The GitHub repository AnikaSharma17/Retinal-Disease-Classification-Using-CNN-and-AC-GAN contains a labelled image folder "dataset" with 4 categories: cholesterol, control, heart disease, hypertension. Examples follow, each with its label.

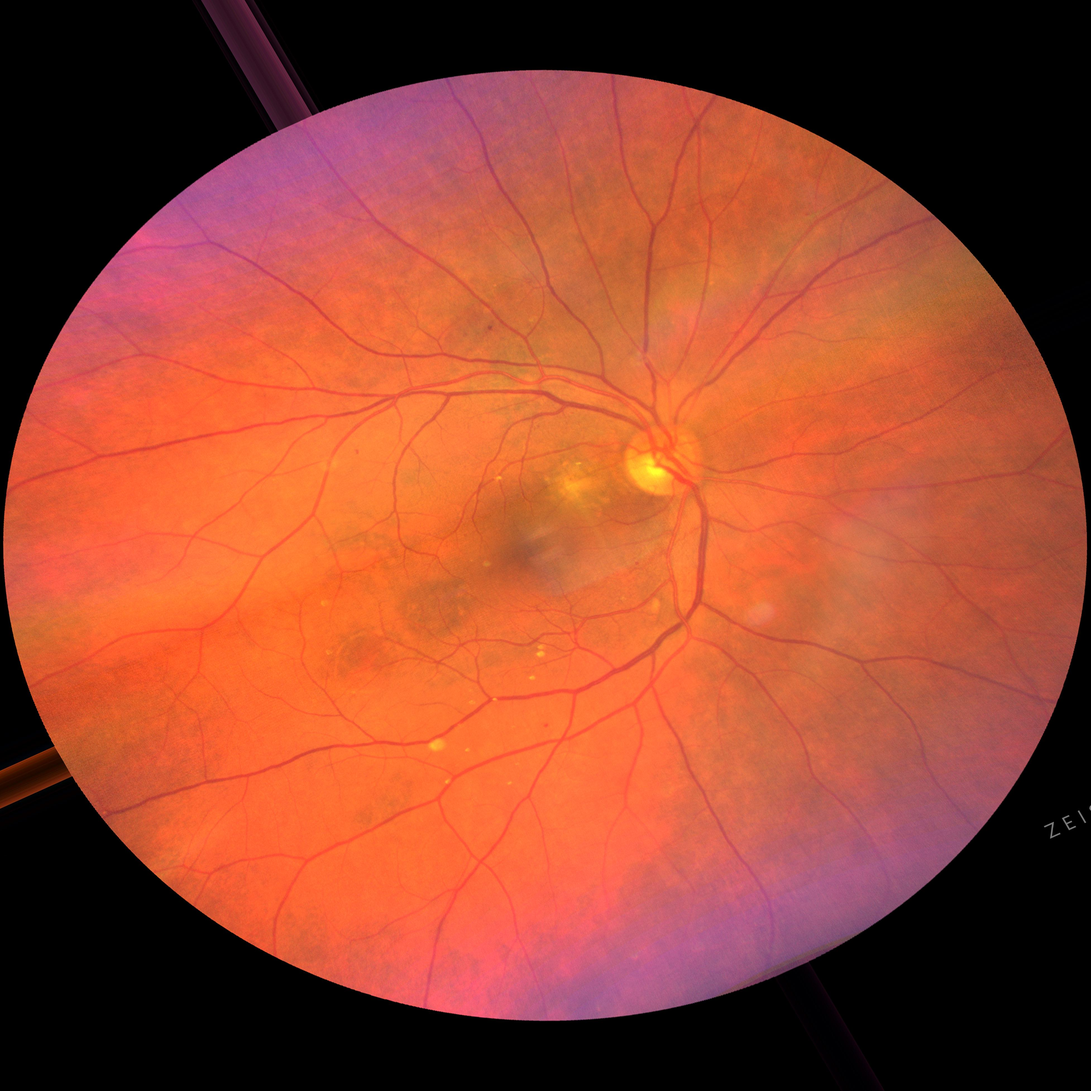
Label: heart disease

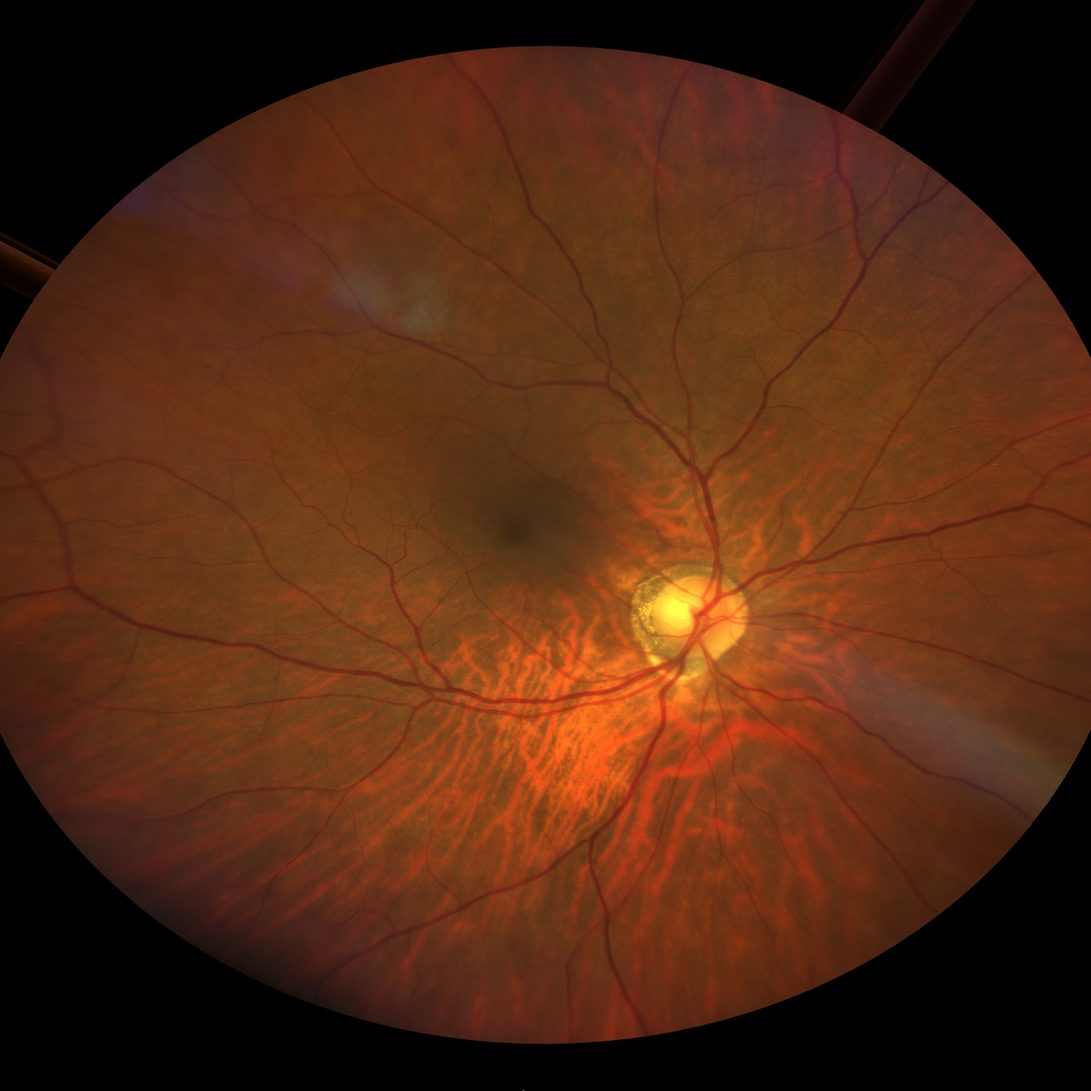
Label: hypertension

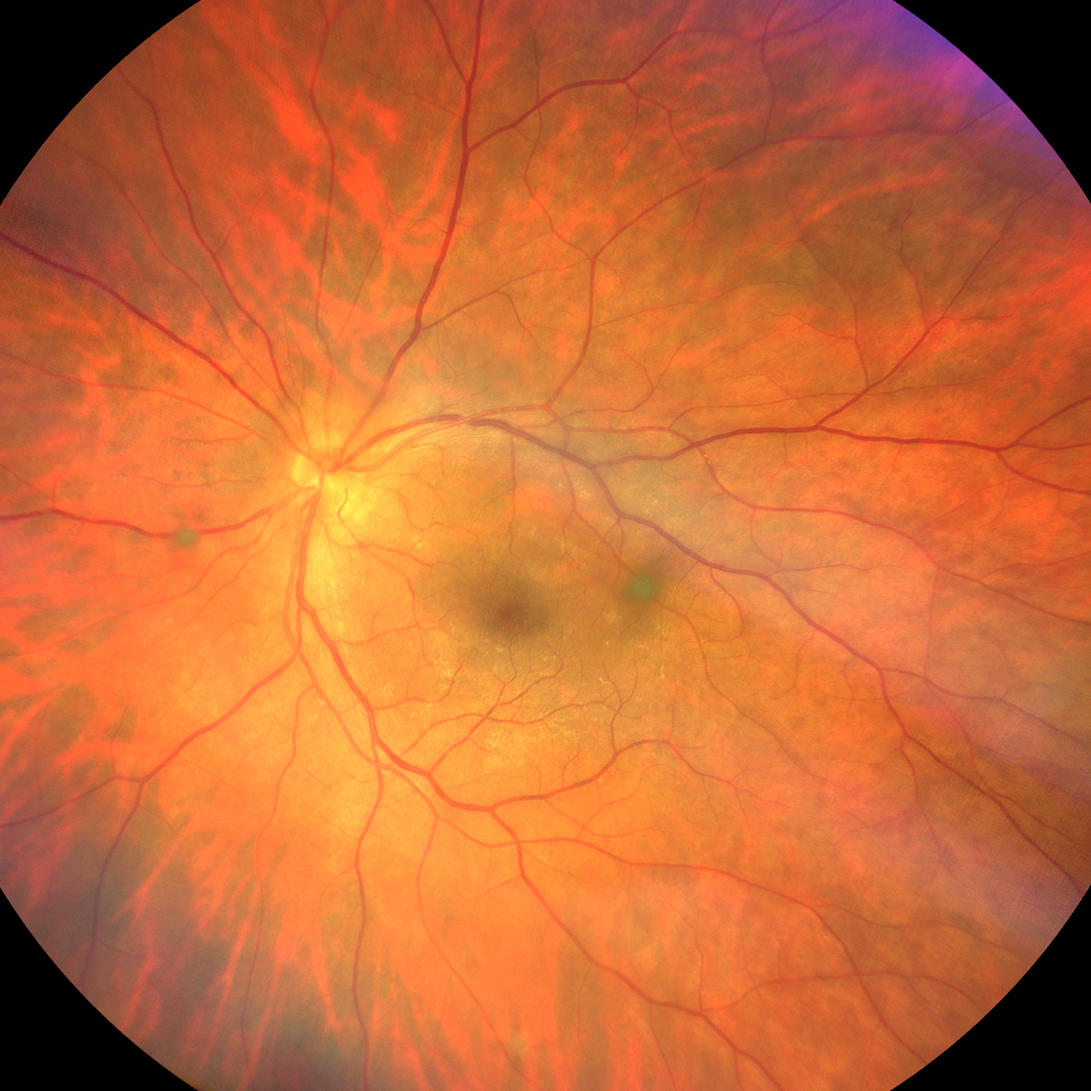
Label: cholesterol

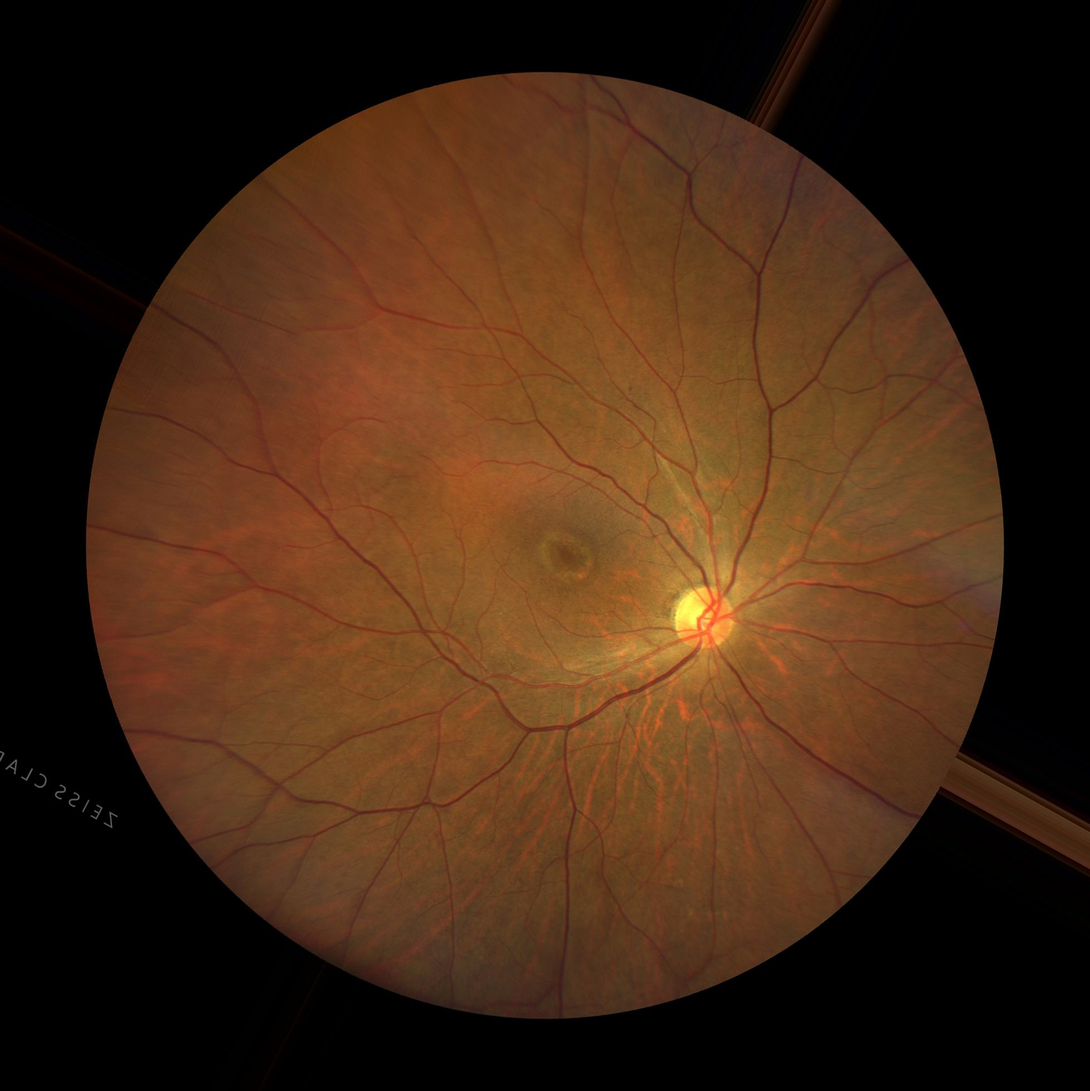
Label: control

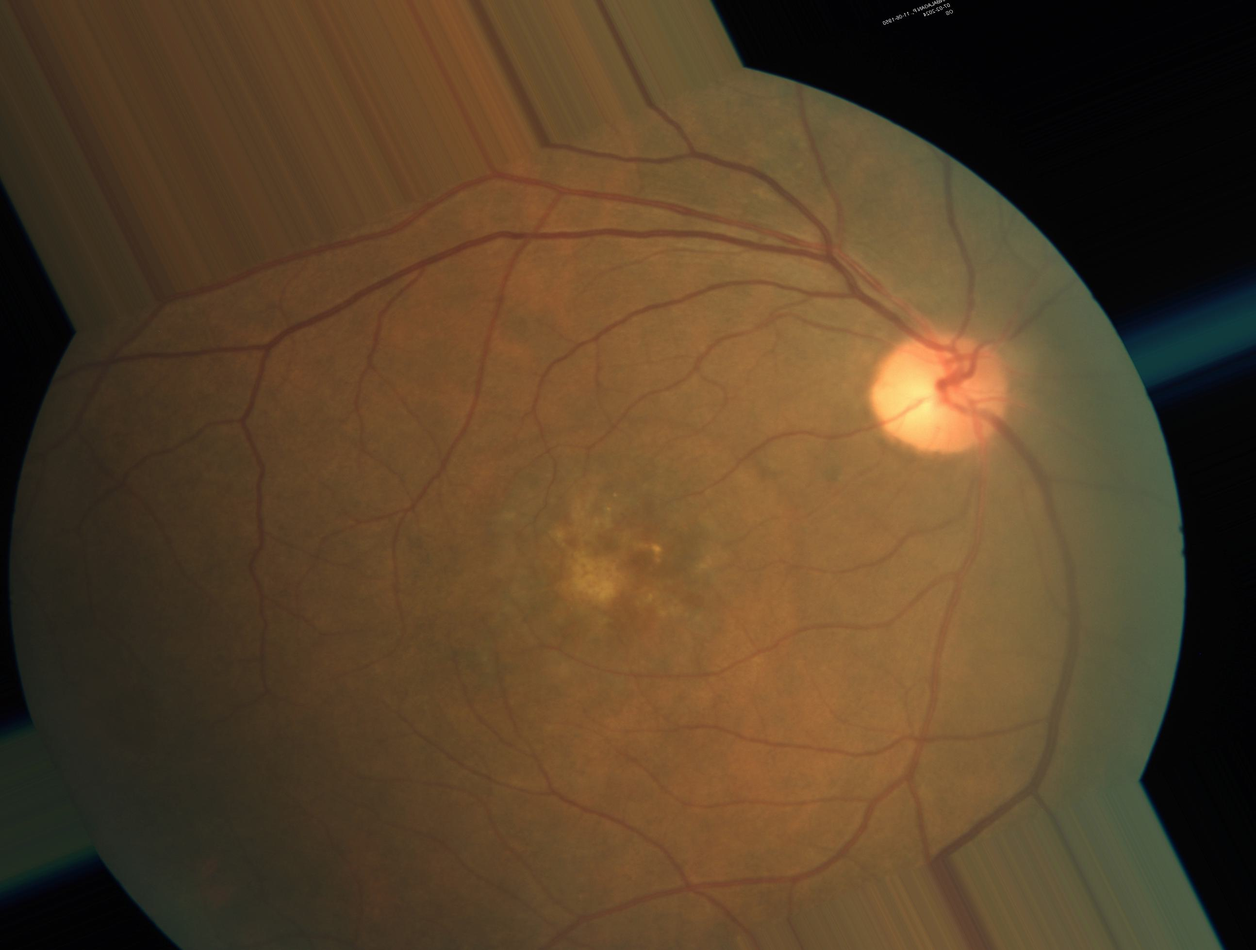
Label: heart disease

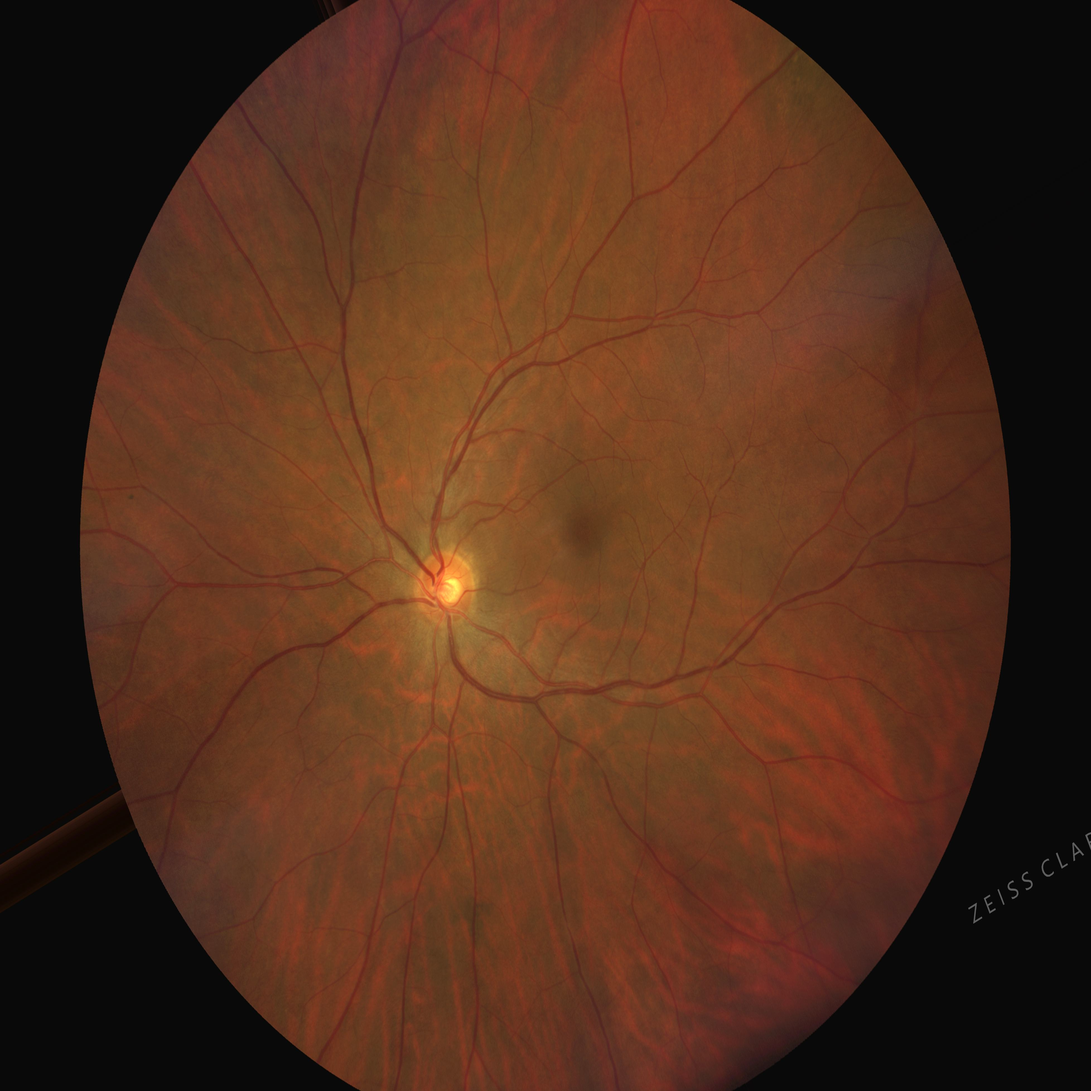
Label: cholesterol
